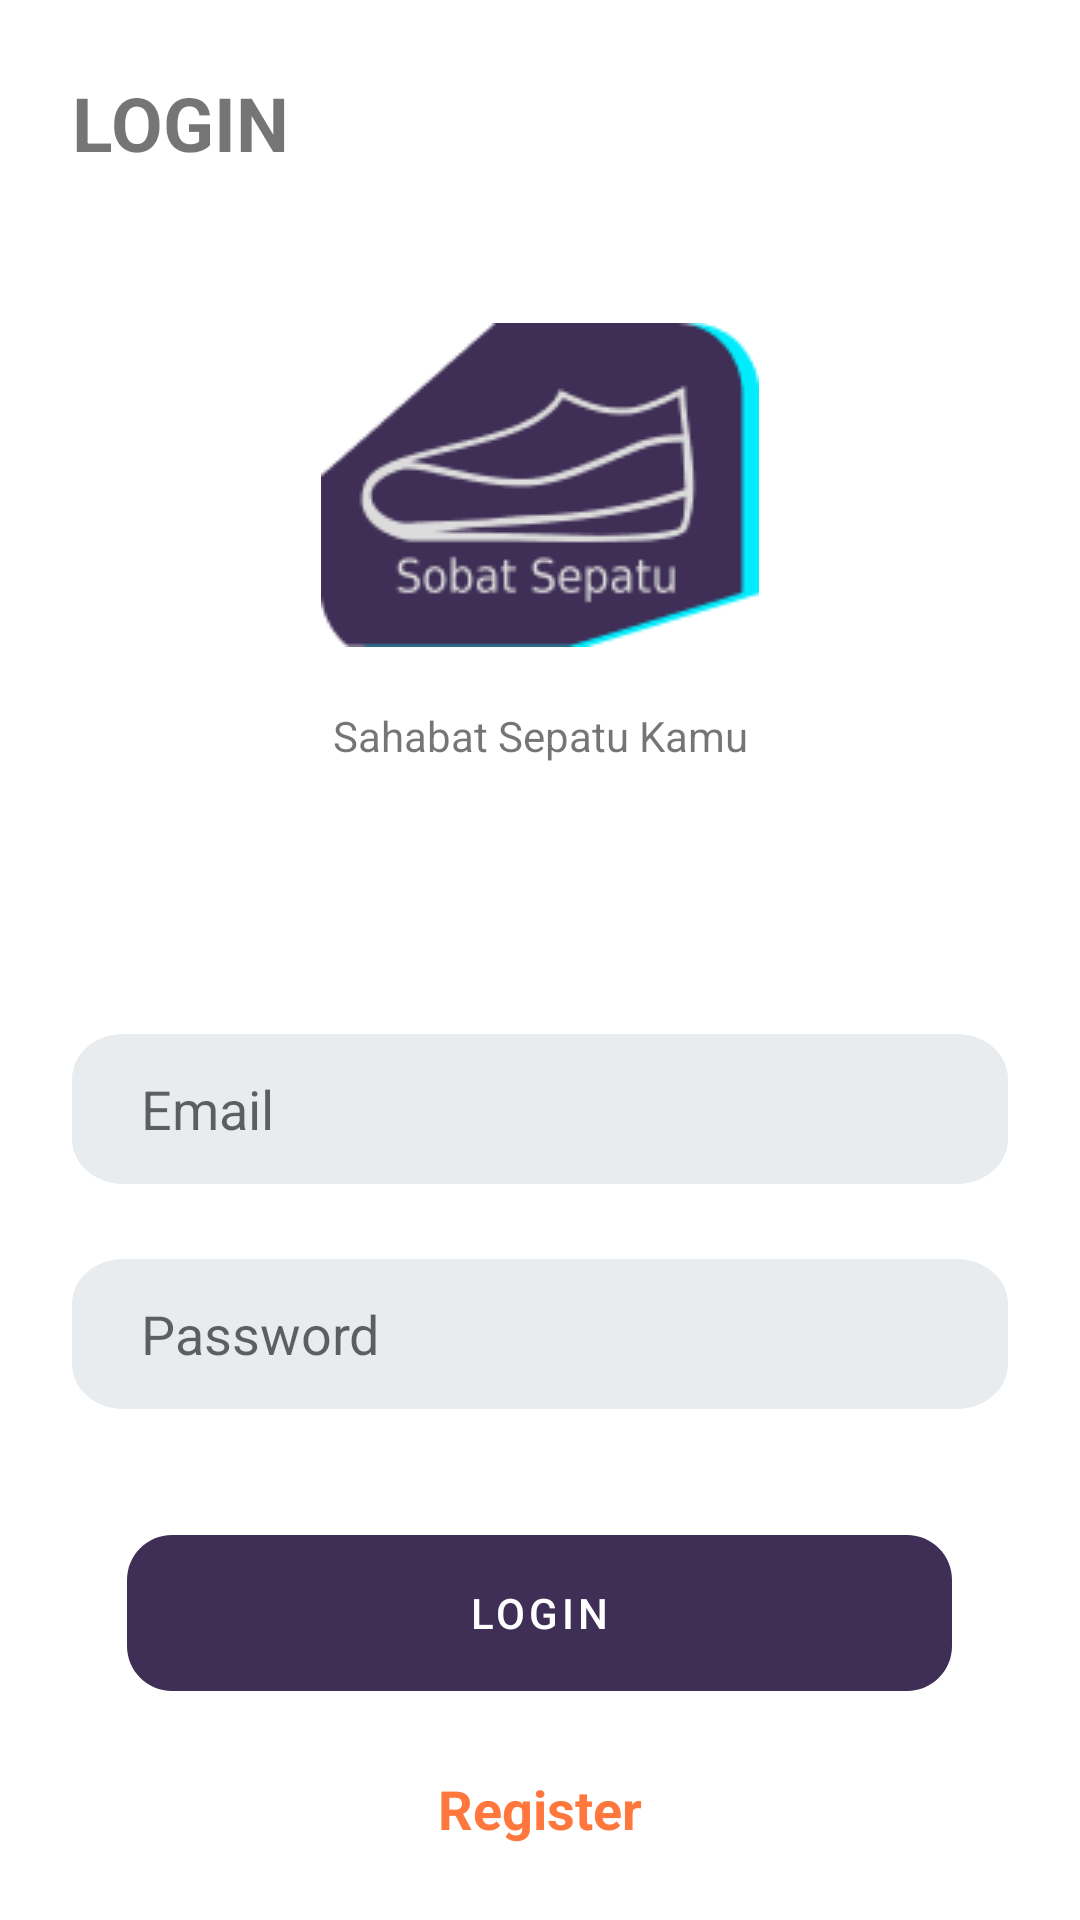

Android layout source for this screen:
<!-- AndroidManifest.xml: activity theme Theme.SobatSepatu_NoBar -->
<!-- res/layout/activity_login.xml -->
<?xml version="1.0" encoding="utf-8"?>
<LinearLayout xmlns:android="http://schemas.android.com/apk/res/android"
    xmlns:app="http://schemas.android.com/apk/res-auto"
    xmlns:tools="http://schemas.android.com/tools"
    android:layout_width="match_parent"
    android:layout_height="match_parent"
    tools:context=".LoginActivity"
    android:clickable="true"
    android:focusableInTouchMode="true">
    <ScrollView
        android:layout_width="match_parent"
        android:layout_height="match_parent">
        <RelativeLayout
            android:id="@+id/layoutLogin"
            android:padding="24dp"
            android:layout_width="match_parent"
            android:layout_height="match_parent">
            <TextView
                android:id="@+id/txtRegister"
                android:layout_width="match_parent"
                android:layout_height="wrap_content"
                android:text="LOGIN"
                android:textSize="25sp"
                android:textStyle="bold"
                />
            <ImageView
                android:id="@+id/logo"
                android:layout_width="wrap_content"
                android:layout_height="wrap_content"
                android:src="@drawable/logo"
                android:layout_below="@+id/txtRegister"
                android:layout_centerHorizontal="true"
                android:layout_marginTop="50dp"/>
            <TextView
                android:id="@+id/slogan"
                android:layout_width="match_parent"
                android:layout_height="wrap_content"
                android:text="Sahabat Sepatu Kamu"
                android:layout_below="@id/logo"
                android:textAlignment="center"
                android:layout_marginTop="20dp"/>
            <EditText
                android:id="@+id/edtEmail"
                android:layout_width="320dp"
                android:layout_height="50dp"
                android:layout_below="@id/slogan"
                android:background="@drawable/textinput"
                android:layout_marginTop="90dp"
                android:layout_centerHorizontal="true"
                android:hint="Email"
                android:inputType="textEmailAddress"
                android:paddingLeft="23dp"/>
            <EditText
                android:id="@+id/edtPass"
                android:layout_width="320dp"
                android:layout_height="50dp"
                android:layout_below="@id/edtEmail"
                android:background="@drawable/textinput"
                android:layout_marginTop="25dp"
                android:layout_centerHorizontal="true"
                android:hint="Password"
                android:inputType="textPassword"
                android:paddingLeft="23dp"/>
            <Button
                android:id="@+id/btnLogin"
                android:layout_width="275dp"
                android:layout_height="52dp"
                android:layout_below="@+id/edtPass"
                android:layout_marginTop="42dp"
                android:layout_centerHorizontal="true"
                android:background="@drawable/button"
                android:text="LOGIN"
                app:backgroundTint="@null"
                />
            <TextView
                android:id="@+id/txtRegis"
                android:layout_width="match_parent"
                android:layout_height="wrap_content"
                android:text="Register"
                android:layout_below="@+id/btnLogin"
                android:textAlignment="center"
                android:layout_marginTop="27dp"
                android:textSize="18sp"
                android:textStyle="bold"
                android:textColor="#FF773D"/>
        </RelativeLayout>
    </ScrollView>
</LinearLayout>
<!-- resources referenced by this layout -->
<resources>
  <!-- drawable button (drawable) -->
  <?xml version="1.0" encoding="utf-8"?>
  <vector
      xmlns:android="http://schemas.android.com/apk/res/android"
      xmlns:aapt="http://schemas.android.com/aapt"
      android:width="275dp"
      android:height="52dp"
      android:viewportWidth="275"
      android:viewportHeight="52"
      >
  
      <group>
  
          <clip-path
              android:pathData="M15 0H260C268.284 0 275 6.71573 275 15V37C275 45.2843 268.284 52 260 52H15C6.71573 52 0 45.2843 0 37V15C0 6.71573 6.71573 0 15 0Z"
              />
  
          <path
              android:pathData="M0 0V52H275V0"
              android:fillColor="#3F2E56"
              />
  
      </group>
  
  </vector>
  <!-- drawable logo: png bitmap (drawable, 7627 bytes) -->
  <!-- drawable textinput (drawable) -->
  <?xml version="1.0" encoding="utf-8"?>
  <vector
      xmlns:android="http://schemas.android.com/apk/res/android"
      xmlns:aapt="http://schemas.android.com/aapt"
      android:width="275dp"
      android:height="50dp"
      android:viewportWidth="275"
      android:viewportHeight="50"
      >
      <group>
          <clip-path
              android:pathData="M15 0H260C268.284 0 275 6.71573 275 15V35C275 43.2843 268.284 50 260 50H15C6.71573 50 0 43.2843 0 35V15C0 6.71573 6.71573 0 15 0Z"
              />
          <path
              android:pathData="M0 0V50H275V0"
              android:fillColor="#E9ECEF"
              />
      </group>
  
  </vector>
  <style name="Theme.SobatSepatu_NoBar" parent="Theme.MaterialComponents.DayNight.NoActionBar">
          
          <item name="colorPrimary">@color/purple_500</item>
          <item name="colorPrimaryVariant">@color/purple_700</item>
          <item name="colorOnPrimary">@color/white</item>
          
          <item name="colorSecondary">@color/teal_200</item>
          <item name="colorSecondaryVariant">@color/teal_700</item>
          <item name="colorOnSecondary">@color/black</item>
          
          <item name="android:statusBarColor" tools:targetApi="l">?attr/colorPrimaryVariant</item>
          
      </style>
  <color name="purple_500">#3F2E56</color>
  <color name="purple_700">#3F2E56</color>
  <color name="white">#FFFFFFFF</color>
  <color name="teal_200">#FF03DAC5</color>
  <color name="teal_700">#FF018786</color>
  <color name="black">#FF000000</color>
</resources>
